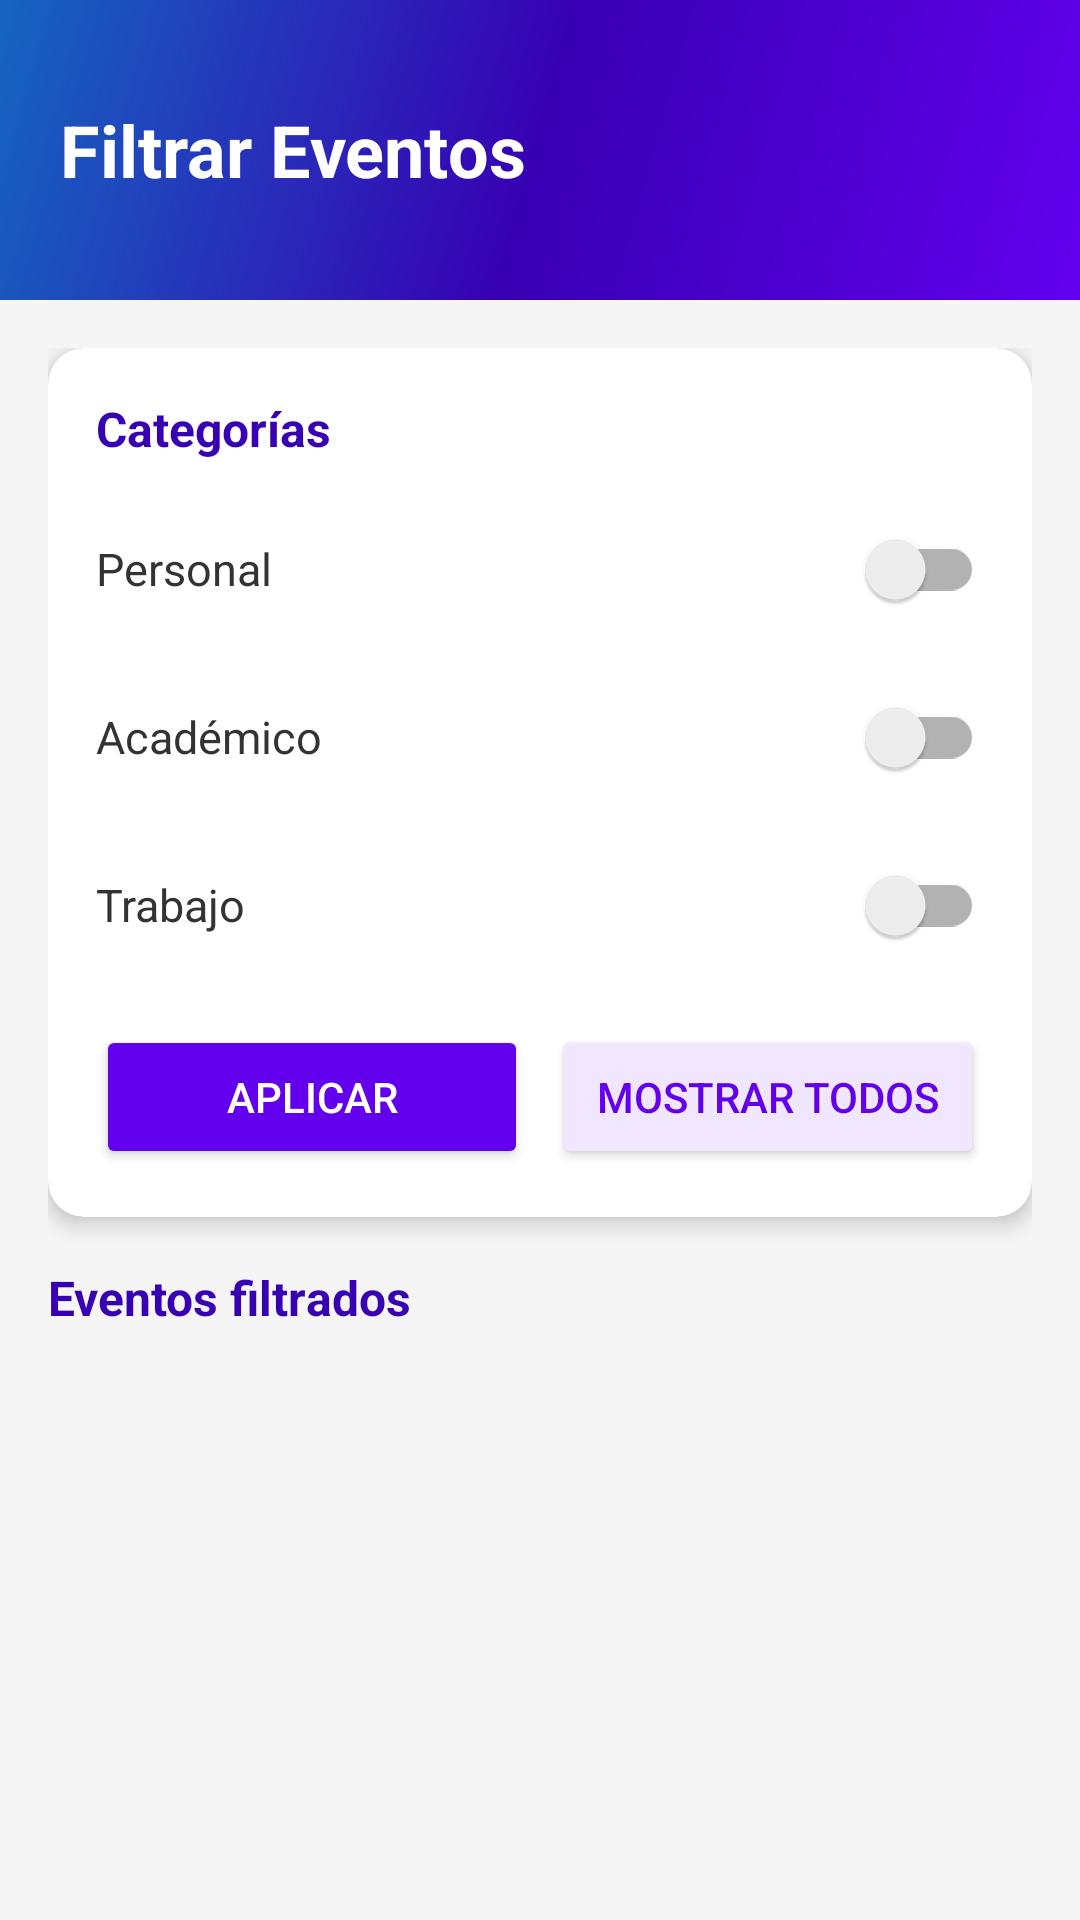

The Android layout XML behind this screen, and the referenced resources:
<!-- AndroidManifest.xml: application theme Theme.TaskifyA -->
<!-- res/layout/activity_filtrar_eventos.xml -->
<?xml version="1.0" encoding="utf-8"?>
<androidx.coordinatorlayout.widget.CoordinatorLayout
    xmlns:android="http://schemas.android.com/apk/res/android"
    xmlns:app="http://schemas.android.com/apk/res-auto"
    android:layout_width="match_parent"
    android:layout_height="match_parent"
    android:background="#F5F5F5">

    
    <LinearLayout
        android:id="@+id/headerFiltrar"
        android:layout_width="match_parent"
        android:layout_height="100dp"
        android:background="@drawable/splash_background"
        android:orientation="vertical"
        android:gravity="center_vertical"
        android:paddingStart="20dp">

        <TextView
            android:layout_width="wrap_content"
            android:layout_height="wrap_content"
            android:text="Filtrar Eventos"
            android:textSize="24sp"
            android:textStyle="bold"
            android:textColor="#FFFFFF"/>

    </LinearLayout>

    
    <LinearLayout
        android:layout_width="match_parent"
        android:layout_height="match_parent"
        android:orientation="vertical"
        android:layout_marginTop="100dp"
        android:padding="16dp">

        
        <androidx.cardview.widget.CardView
            android:layout_width="match_parent"
            android:layout_height="wrap_content"
            android:layout_marginBottom="16dp"
            app:cardCornerRadius="12dp"
            app:cardElevation="4dp">

            <LinearLayout
                android:layout_width="match_parent"
                android:layout_height="wrap_content"
                android:orientation="vertical"
                android:padding="16dp">

                <TextView
                    android:layout_width="wrap_content"
                    android:layout_height="wrap_content"
                    android:text="Categorías"
                    android:textSize="16sp"
                    android:textStyle="bold"
                    android:textColor="#3700B3"
                    android:layout_marginBottom="12dp"/>

                <LinearLayout
                    android:layout_width="match_parent"
                    android:layout_height="wrap_content"
                    android:orientation="horizontal"
                    android:gravity="center_vertical"
                    android:layout_marginBottom="8dp">
                    <TextView
                        android:layout_width="0dp"
                        android:layout_height="wrap_content"
                        android:layout_weight="1"
                        android:text="Personal"
                        android:textSize="15sp"
                        android:textColor="#333333"/>
                    <androidx.appcompat.widget.SwitchCompat
                        android:id="@+id/switchPersonal"
                        android:layout_width="wrap_content"
                        android:layout_height="wrap_content"/>
                </LinearLayout>

                <LinearLayout
                    android:layout_width="match_parent"
                    android:layout_height="wrap_content"
                    android:orientation="horizontal"
                    android:gravity="center_vertical"
                    android:layout_marginBottom="8dp">
                    <TextView
                        android:layout_width="0dp"
                        android:layout_height="wrap_content"
                        android:layout_weight="1"
                        android:text="Académico"
                        android:textSize="15sp"
                        android:textColor="#333333"/>
                    <androidx.appcompat.widget.SwitchCompat
                        android:id="@+id/switchAcademico"
                        android:layout_width="wrap_content"
                        android:layout_height="wrap_content"/>
                </LinearLayout>

                <LinearLayout
                    android:layout_width="match_parent"
                    android:layout_height="wrap_content"
                    android:orientation="horizontal"
                    android:gravity="center_vertical"
                    android:layout_marginBottom="16dp">
                    <TextView
                        android:layout_width="0dp"
                        android:layout_height="wrap_content"
                        android:layout_weight="1"
                        android:text="Trabajo"
                        android:textSize="15sp"
                        android:textColor="#333333"/>
                    <androidx.appcompat.widget.SwitchCompat
                        android:id="@+id/switchTrabajo"
                        android:layout_width="wrap_content"
                        android:layout_height="wrap_content"/>
                </LinearLayout>

                <LinearLayout
                    android:layout_width="match_parent"
                    android:layout_height="wrap_content"
                    android:orientation="horizontal">

                    <Button
                        android:id="@+id/btnAplicar"
                        android:layout_width="0dp"
                        android:layout_height="48dp"
                        android:layout_weight="1"
                        android:text="Aplicar"
                        android:textColor="#FFFFFF"
                        android:backgroundTint="#6200EE"
                        android:layout_marginEnd="8dp"/>

                    <Button
                        android:id="@+id/btnTodos"
                        android:layout_width="0dp"
                        android:layout_height="48dp"
                        android:layout_weight="1"
                        android:text="Mostrar todos"
                        android:textColor="#6200EE"
                        android:backgroundTint="#F0E6FF"/>

                </LinearLayout>

            </LinearLayout>
        </androidx.cardview.widget.CardView>

        
        <TextView
            android:layout_width="wrap_content"
            android:layout_height="wrap_content"
            android:text="Eventos filtrados"
            android:textSize="16sp"
            android:textStyle="bold"
            android:textColor="#3700B3"
            android:layout_marginBottom="8dp"/>

        <ListView
            android:id="@+id/listFiltrada"
            android:layout_width="match_parent"
            android:layout_height="0dp"
            android:layout_weight="1"
            android:divider="#E0E0E0"
            android:dividerHeight="1dp"/>

    </LinearLayout>

</androidx.coordinatorlayout.widget.CoordinatorLayout>
<!-- resources referenced by this layout -->
<resources>
  <!-- drawable splash_background (drawable) -->
  <?xml version="1.0" encoding="utf-8"?>
  <shape xmlns:android="http://schemas.android.com/apk/res/android">
      <gradient
          android:startColor="#6200EE"
          android:centerColor="#3700B3"
          android:endColor="#1565C0"
          android:angle="135"
          android:type="linear"/>
  </shape>
  <style name="Theme.TaskifyA" parent="Theme.MaterialComponents.Light.NoActionBar">
          <item name="colorPrimary">#6200EE</item>
          <item name="colorPrimaryVariant">#3700B3</item>
          <item name="colorSecondary">#03DAC5</item>
          <item name="colorBackground">#FFFFFF</item>
          <item name="android:colorBackground">#FFFFFF</item>
          <item name="android:windowBackground">#FFFFFF</item>
          <item name="colorOnBackground">#000000</item>
          <item name="colorSurface">#FFFFFF</item>
          <item name="colorOnSurface">#000000</item>
          <item name="colorOnPrimary">#FFFFFF</item>
          <item name="android:textColorPrimary">#000000</item>
          <item name="android:textColorSecondary">#666666</item>
      </style>
</resources>
